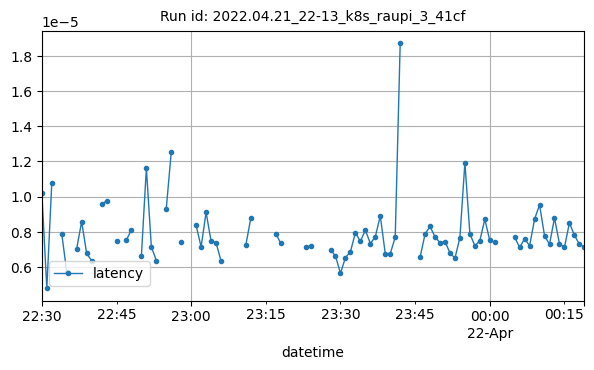

Values plotted in this chart, from the file beside it:
datetime, latency
2022-04-21T22:30:00Z, 1.0192394256591797e-05
2022-04-21T22:31:00Z, 4.794862535264757e-06
2022-04-21T22:32:00Z, 1.079695565359933e-05
2022-04-21T22:34:00Z, 7.897615432739258e-06
2022-04-21T22:35:00Z, 5.7220458984375e-06
2022-04-21T22:37:00Z, 7.046593560112848e-06
2022-04-21T22:38:00Z, 8.58306884765625e-06
2022-04-21T22:39:00Z, 6.781684027777777e-06
2022-04-21T22:40:00Z, 6.357828776041667e-06
2022-04-21T22:42:00Z, 9.584426879882813e-06
2022-04-21T22:43:00Z, 9.748670789930555e-06
2022-04-21T22:45:00Z, 7.462501525878906e-06
2022-04-21T22:47:00Z, 7.534027099609375e-06
2022-04-21T22:48:00Z, 8.127906105735086e-06
2022-04-21T22:50:00Z, 6.632371382279829e-06
2022-04-21T22:51:00Z, 1.1617487127130682e-05
2022-04-21T22:52:00Z, 7.152557373046875e-06
2022-04-21T22:53:00Z, 6.372278386896307e-06
2022-04-21T22:55:00Z, 9.318192799886067e-06
2022-04-21T22:56:00Z, 1.2536843617757159e-05
2022-04-21T22:58:00Z, 7.429122924804687e-06
2022-04-21T23:01:00Z, 8.364518483479817e-06
2022-04-21T23:02:00Z, 7.1433874276968145e-06
2022-04-21T23:03:00Z, 9.109576543172201e-06
2022-04-21T23:04:00Z, 7.482675405649038e-06
2022-04-21T23:05:00Z, 7.3909759521484375e-06
2022-04-21T23:06:00Z, 6.345602182241587e-06
2022-04-21T23:11:00Z, 7.271766662597656e-06
2022-04-21T23:12:00Z, 8.803147536057692e-06
2022-04-21T23:17:00Z, 7.9044928917518e-06
2022-04-21T23:18:00Z, 7.351239522298177e-06
2022-04-21T23:23:00Z, 7.134217482346755e-06
2022-04-21T23:24:00Z, 7.212162017822266e-06
2022-04-21T23:28:00Z, 6.993611653645833e-06
2022-04-21T23:29:00Z, 6.625526829769737e-06
2022-04-21T23:30:00Z, 5.639516390286959e-06
2022-04-21T23:31:00Z, 6.542205810546875e-06
2022-04-21T23:32:00Z, 6.864468256632487e-06
2022-04-21T23:33:00Z, 7.963180541992187e-06
2022-04-21T23:34:00Z, 7.455165569598858e-06
2022-04-21T23:35:00Z, 8.106231689453123e-06
2022-04-21T23:36:00Z, 7.333755493164063e-06
2022-04-21T23:37:00Z, 7.718801498413086e-06
2022-04-21T23:38:00Z, 8.91318688025841e-06
2022-04-21T23:39:00Z, 6.761550903320312e-06
2022-04-21T23:40:00Z, 6.761550903320312e-06
2022-04-21T23:41:00Z, 7.696151733398436e-06
2022-04-21T23:42:00Z, 1.871585845947266e-05
2022-04-21T23:46:00Z, 6.556510925292969e-06
2022-04-21T23:47:00Z, 7.886153001051685e-06
2022-04-21T23:48:00Z, 8.306503295898438e-06
2022-04-21T23:49:00Z, 7.713163221204604e-06
2022-04-21T23:50:00Z, 7.381439208984377e-06
2022-04-21T23:51:00Z, 7.445995624248798e-06
2022-04-21T23:52:00Z, 6.809234619140625e-06
2022-04-21T23:53:00Z, 6.501491253192608e-06
2022-04-21T23:54:00Z, 7.679065068562826e-06
2022-04-21T23:55:00Z, 1.194000244140625e-05
2022-04-21T23:56:00Z, 7.896423339843753e-06
2022-04-21T23:57:00Z, 7.207577045147235e-06
... 19 more rows
